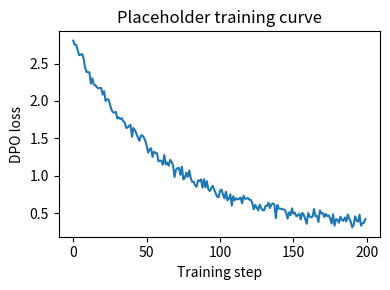

Source code (Python):
"""Generate one placeholder training-curve PNG for the LaTeX figures+tables demo.

Not a real experiment result -- a synthetic decaying curve, used only to prove
that \\includegraphics{} + a real image file produces a real figure in the PDF.
Run with the repo .venv: .venv/Scripts/python.exe make_placeholder_figure.py
"""
import matplotlib
matplotlib.use("Agg")  # no display available in this shell, render straight to file
import matplotlib.pyplot as plt
import numpy as np

rng = np.random.default_rng(0)
steps = np.arange(0, 200)
loss = 2.5 * np.exp(-steps / 60) + 0.05 * rng.standard_normal(len(steps)) + 0.3

fig, ax = plt.subplots(figsize=(4, 3))
ax.plot(steps, loss, color="#1f77b4", linewidth=1.5)
ax.set_xlabel("Training step")
ax.set_ylabel("DPO loss")
ax.set_title("Placeholder training curve")
fig.tight_layout()
fig.savefig("placeholder-figure.png", dpi=200)
print("saved placeholder-figure.png")
